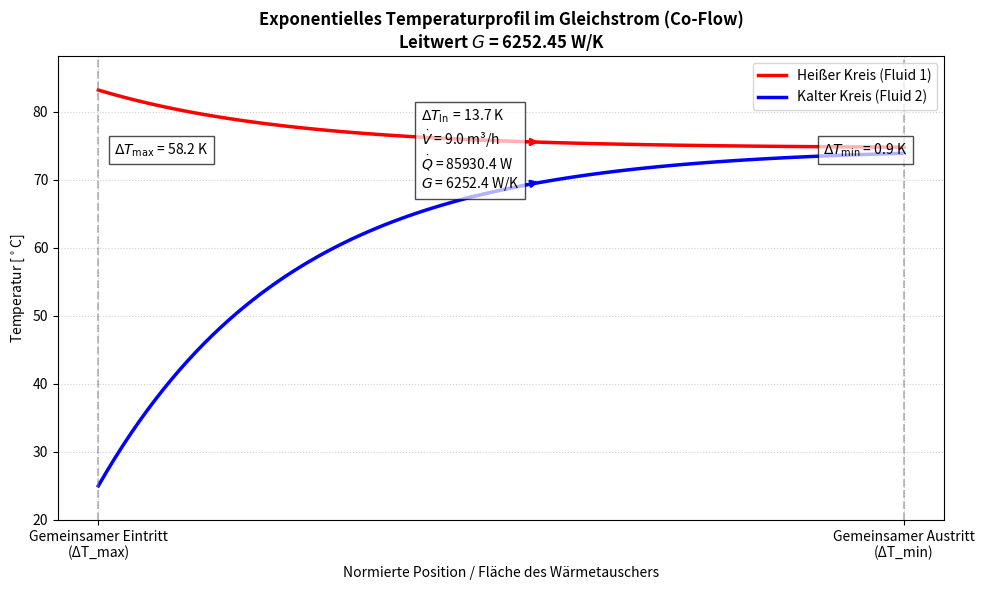

This chart was generated by the following Python code:
import numpy as np
import matplotlib.pyplot as plt


def berechne_coflow_profile(T_h_in, T_h_out, T_c_in, T_c_out, punkte=100):
    """
    Berechnet die physikalisch exakten, exponentiellen Temperaturverläufe
    für einen Gleichstrom-Wärmetauscher (Co-Flow) über die normierte Fläche x [0, 1].
    """
    # Im Gleichstrom gilt: Maximale Differenz am Eintritt, minimale am Austritt
    dT_max = T_h_in - T_c_in  # Links (Eintritt beider Fluide bei x = 0)
    dT_min = T_h_out - T_c_out  # Rechts (Austritt beider Fluide bei x = 1)

    if dT_max <= 0 or dT_min <= 0:
        raise ValueError("Thermodynamischer Fehler: Unmögliche Temperaturverhältnisse für Gleichstrom.")

    x = np.linspace(0, 1, punkte)

    # Berechnung der LMTD für Gleichstrom
    if np.isclose(dT_max, dT_min):
        lmtd = dT_max
        T_h = np.full_like(x, T_h_in)
        T_c = np.full_like(x, T_c_in)
    else:
        lmtd = (dT_max - dT_min) / np.log(dT_max / dT_min)

        dQ_total_h = T_h_in - T_h_out
        dQ_total_c = T_c_out - T_c_in

        # NTU für Gleichstrom hergeleitet aus der Bilanz
        NTU_gesamt = np.log(dT_max / dT_min)

        # Lokaler Abfall der treibenden Temperaturdifferenz: dT(x) = T_h(x) - T_c(x)
        dT_x = dT_max * np.exp(-NTU_gesamt * x)

        gesamt_delta = dQ_total_h + dQ_total_c

        T_h = T_h_in - (dQ_total_h / gesamt_delta) * (dT_max - dT_x)
        T_c = T_c_in + (dQ_total_c / gesamt_delta) * (dT_max - dT_x)

    return x, T_h, T_c, lmtd, dT_max, dT_min


# =============================================================================
# EINSTELLBARE PARAMETER (Betriebspunkte für CO-FLOW)
# =============================================================================
# Temperaturen in °C
T_warm_ein = 83.2
T_warm_aus = 74.8
T_kalt_ein = 25.0
T_kalt_aus = 73.9

# Strömungs- und Stoffdaten (Beispielhaft für die heiße Seite)
volumenstrom_h = 9  # in m³/h
dichte_h = 977.76  # in kg/m³ (Wasser bei ~70°C)
cp_h = 4185.0  # in J/(kg*K) (spezifische Wärmekapazität)
# =============================================================================

try:
    # 1. Thermodynamische Profilberechnung
    x, T_hot, T_cold, lmtd, dT_max, dT_min = berechne_coflow_profile(T_warm_ein, T_warm_aus, T_kalt_ein, T_kalt_aus)

    # 2. Berechnung von Massenstrom, Wärmestrom und thermischem Leitwert G
    massenstrom_h = (volumenstrom_h / 3600.0) * dichte_h  # Umrechnung m³/h -> kg/s
    Q_punkt = massenstrom_h * cp_h * (T_warm_ein - T_warm_aus)  # Wärmeleistung in W
    G_wert = Q_punkt / lmtd  # Leitwert in W/K

    # Konsolenausgabe
    print(f"--- Berechnungsergebnisse (Co-Flow) ---")
    print(f"ΔT_max (Eintritt Links):  {dT_max:6.2f} K")
    print(f"ΔT_min (Austritt Rechts): {dT_min:6.2f} K")
    print(f"LMTD (ΔT_ln):             {lmtd:6.2f} K")
    print(f"Massenstrom (heiß):       {massenstrom_h:6.4f} kg/s")
    print(f"Wärmestrom (Q_punkt):     {Q_punkt:6.1f} W")
    print(f"Thermischer Leitwert G:   {G_wert:6.2f} W/K")

    # Graphische Darstellung
    plt.figure(figsize=(10, 6))

    plt.plot(x, T_hot, 'r-', linewidth=2.5, label='Heißer Kreis (Fluid 1)')
    plt.plot(x, T_cold, 'b-', linewidth=2.5, label='Kalter Kreis (Fluid 2)')

    # Pfeile für Strömungsrichtung
    plt.annotate('', xy=(0.55, T_hot[55]), xytext=(0.45, T_hot[45]),
                 arrowprops=dict(arrowstyle="->", color='red', lw=2))
    plt.annotate('', xy=(0.55, T_cold[55]), xytext=(0.45, T_cold[45]),
                 arrowprops=dict(arrowstyle="->", color='blue', lw=2))

    # Dynamische, aber horizontal exakt gleiche Höhe für alle Texte
    y_text_pos = (T_warm_aus + T_kalt_aus) / 2

    # Hilfslinien und Beschriftungen
    plt.vlines([0, 1], ymin=min(T_kalt_ein, T_warm_aus) - 5, ymax=max(T_warm_ein, T_kalt_aus) + 5, colors='gray',
               linestyles='dashed', alpha=0.5)

    # Trennung von LaTeX und f-String-Variablen zur Vermeidung von SyntaxErrors
    plt.text(0.02, y_text_pos, r'$\Delta T_{\max}$ = ' + f'{dT_max:.1f} K', fontsize=10,
             bbox=dict(facecolor='white', alpha=0.7), va='center')
    plt.text(0.40, y_text_pos,
             r'$\Delta T_{\ln}$ = ' + f'{lmtd:.1f} K\n' +
             r'$\dot{V}$ = ' + f'{volumenstrom_h:.1f} m³/h\n' +
             r'$\dot{Q}$ = ' + f'{Q_punkt:.1f} W\n' +
             r'$G$ = ' + f'{G_wert:.1f} W/K',
             fontsize=10, bbox=dict(facecolor='white', alpha=0.7), va='center', ha='left')
    plt.text(0.9, y_text_pos, r'$\Delta T_{\min}$ = ' + f'{dT_min:.1f} K', fontsize=10,
             bbox=dict(facecolor='white', alpha=0.7), va='center')

    # Titel und Achsen
    plt.title(f'Exponentielles Temperaturprofil im Gleichstrom (Co-Flow)\nLeitwert $G$ = {G_wert:.2f} W/K', fontsize=12,
              fontweight='bold')
    plt.xlabel('Normierte Position / Fläche des Wärmetauschers', fontsize=10)
    plt.ylabel('Temperatur [$^\\circ$C]', fontsize=10)
    plt.xticks([0, 1], ['Gemeinsamer Eintritt\n(ΔT_max)', 'Gemeinsamer Austritt\n(ΔT_min)'])
    plt.grid(True, which='both', linestyle=':', alpha=0.6)
    plt.legend(loc='upper right')
    plt.xlim(-0.05, 1.05)
    plt.ylim(min(T_kalt_ein, T_warm_aus) - 5, max(T_warm_ein, T_kalt_aus) + 5)

    plt.tight_layout()
    plt.show()

except ValueError as e:
    print(f"Fehler: {e}")
